Image classification data set "dataset" (SCHAB2210/Distributed_Multimodal_Spectrometer-Camera_Fusion_based_Autonomous_Robotic_Textile_Sorting_Facility on GitHub). Class labels (6): cotton white, cotton black, cotton other color, polyester white, polyester black, polyester other color.

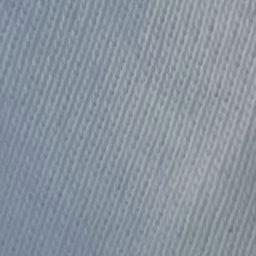
Label: cotton white

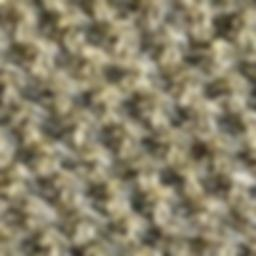
Label: cotton other color

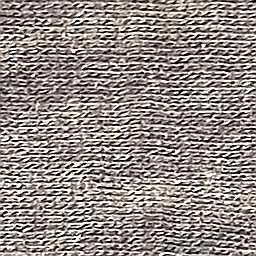
Label: cotton black

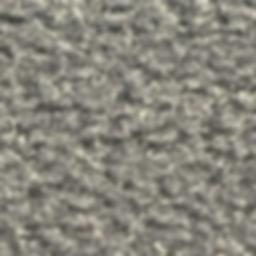
Label: polyester black

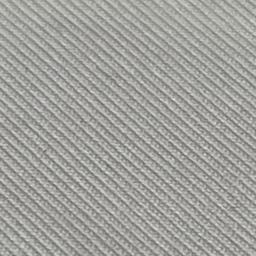
Label: polyester white

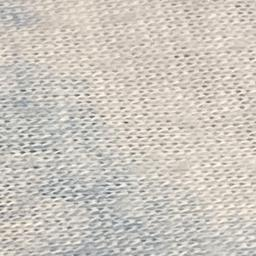
Label: polyester other color
